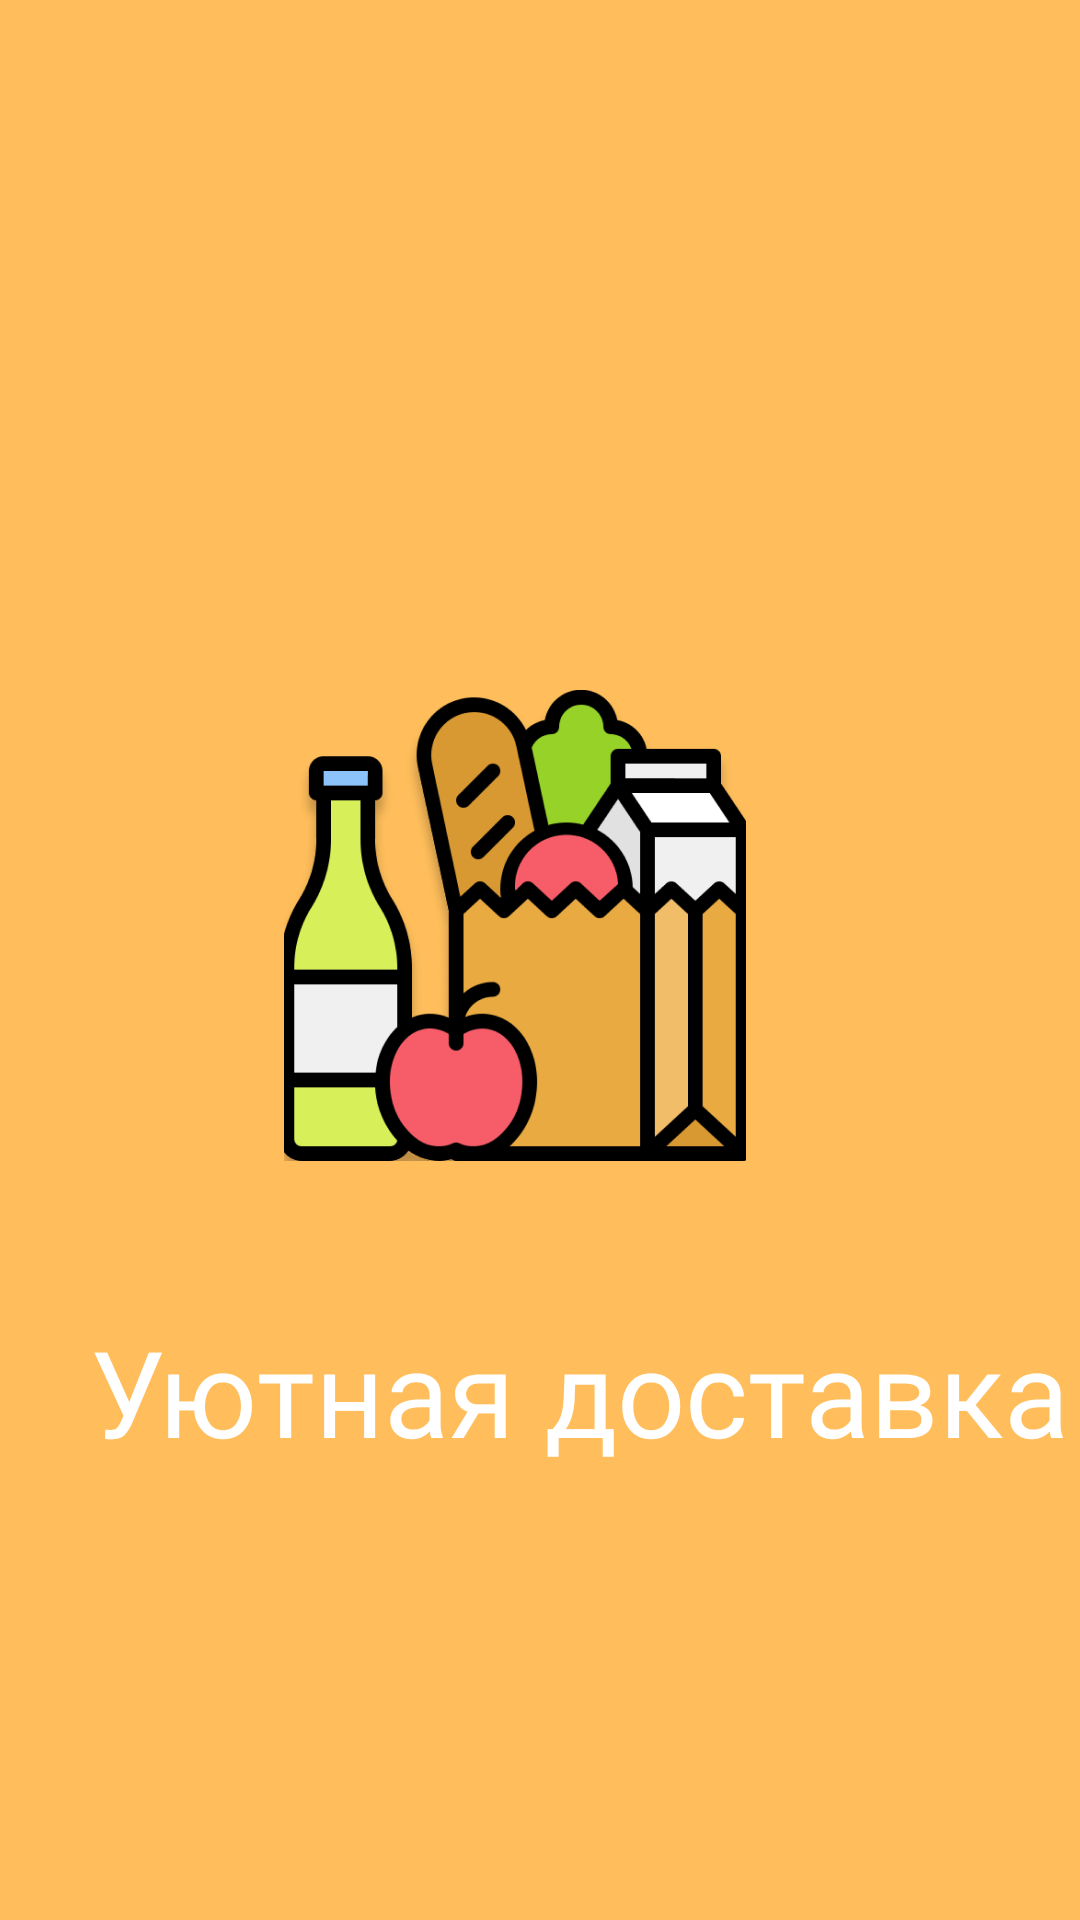

Layout XML and referenced resources for this Android screen:
<!-- AndroidManifest.xml: application theme Theme.HomeFoodApp -->
<!-- res/layout/activity_loading_screen.xml -->
<?xml version="1.0" encoding="utf-8"?>
<androidx.constraintlayout.widget.ConstraintLayout xmlns:android="http://schemas.android.com/apk/res/android"
    xmlns:app="http://schemas.android.com/apk/res-auto"
    xmlns:tools="http://schemas.android.com/tools"
    android:layout_width="match_parent"
    android:layout_height="match_parent"
    android:background="@color/bg"
    tools:context=".Loading_screen">

    <ImageView
        android:id="@+id/logo"
        android:layout_width="154dp"
        android:layout_height="157dp"
        android:layout_marginStart="120dp"
        android:layout_marginTop="230dp"
        android:layout_marginEnd="137dp"
        android:contentDescription="logo"
        android:scaleType="fitXY"
        android:visibility="visible"
        app:layout_constraintEnd_toEndOf="parent"
        app:layout_constraintStart_toStartOf="parent"
        app:layout_constraintTop_toTopOf="parent"
        app:srcCompat="@drawable/logo"
        tools:src="@drawable/logo"
        tools:srcCompat="@drawable/logo"
        tools:visibility="visible" />

    <TextView
        android:id="@+id/textView"
        style="@style/txtYesevOneregular"
        android:layout_width="wrap_content"
        android:layout_height="wrap_content"
        android:layout_marginStart="30dp"
        android:layout_marginTop="437dp"
        android:text="@string/brand_name"
        android:textColor="@color/white"
        android:textSize="40sp"
        app:layout_constraintStart_toStartOf="parent"
        app:layout_constraintTop_toTopOf="parent" />

</androidx.constraintlayout.widget.ConstraintLayout>
<!-- resources referenced by this layout -->
<resources>
  <color name="bg">#FFBE5B</color>
  <color name="white">#FFFFFFFF</color>
  <!-- drawable logo: png bitmap (drawable, 54474 bytes) -->
  <string name="brand_name">Уютная доставка</string>
  <style name="txtYesevOneregular">
          <item name="android:fontFamily">@font/yeseva_one</item>
  
      </style>
  <style name="Theme.HomeFoodApp" parent="Base.Theme.HomeFoodApp" />
  <style name="Base.Theme.HomeFoodApp" parent="Theme.Material3.DayNight.NoActionBar">
          
          
      </style>
</resources>
